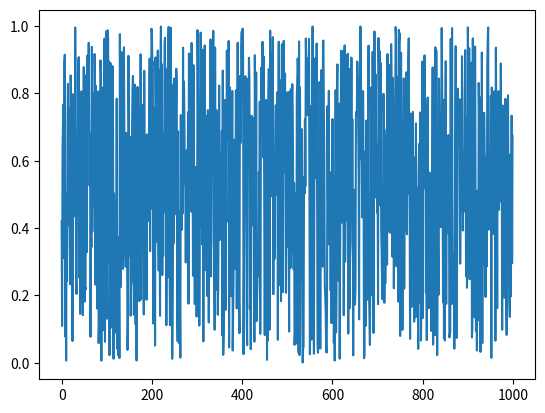

Python code for this plot:
import numpy as np
import matplotlib.pyplot as plt

a = np.arange(1000)
b = np.random.random(1000)

fig = plt.figure()
plt.plot(a, b)
plt.show()
print(10)
# 33